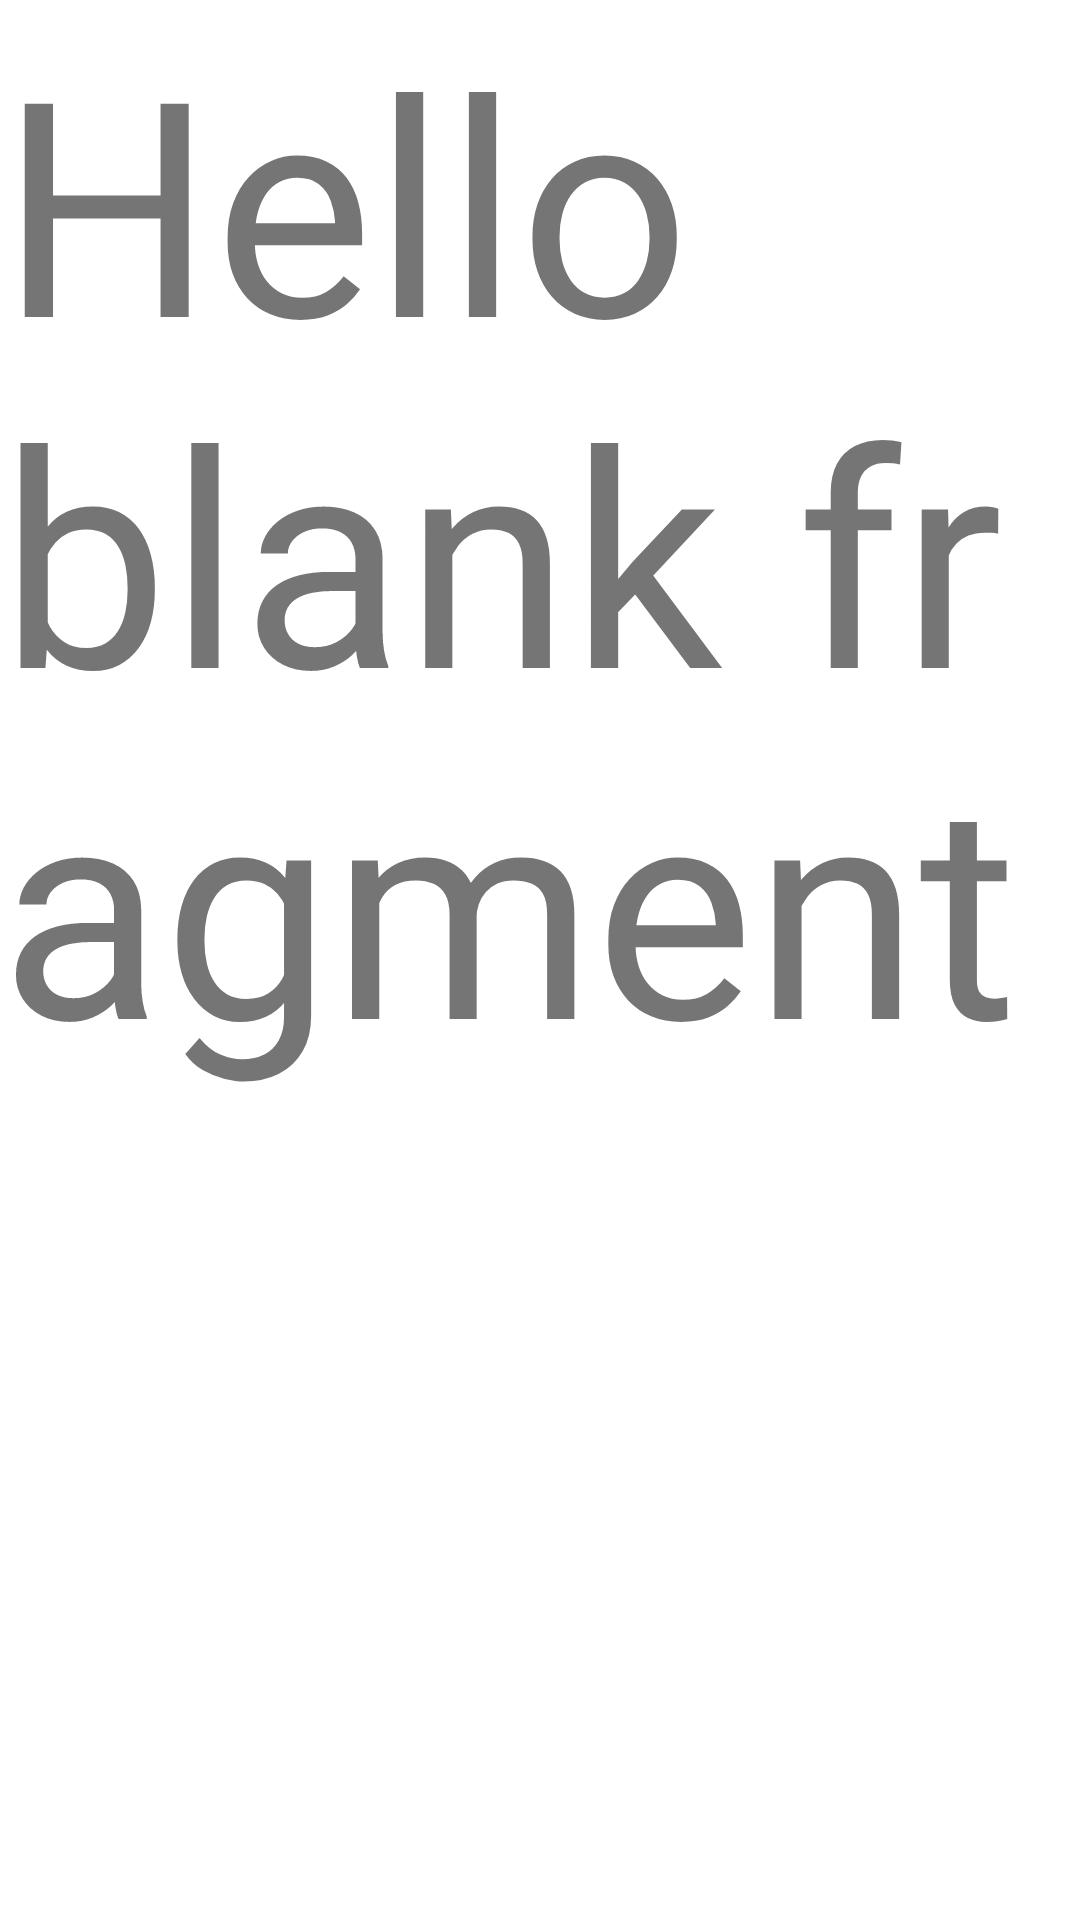

This screen was rendered from an Android layout file. Write that file and the resources it references.
<!-- AndroidManifest.xml: application theme Theme.ViewBindingConsepts -->
<!-- res/layout/fragment_first.xml -->
<?xml version="1.0" encoding="utf-8"?>
<FrameLayout xmlns:android="http://schemas.android.com/apk/res/android"
    xmlns:tools="http://schemas.android.com/tools"
    android:layout_width="match_parent"
    android:layout_height="match_parent"
    tools:context=".FirstFrag">

    
    <TextView
        android:layout_width="match_parent"
        android:layout_height="match_parent"
        android:text="@string/hello_blank_fragment"
        android:textSize="100dp"
        android:id="@+id/text_home"
        />

</FrameLayout>
<!-- resources referenced by this layout -->
<resources>
  <string name="hello_blank_fragment">Hello blank fragment</string>
  <style name="Theme.ViewBindingConsepts" parent="Theme.MaterialComponents.DayNight.DarkActionBar">
          
          <item name="colorPrimary">@color/purple_500</item>
          <item name="colorPrimaryVariant">@color/purple_700</item>
          <item name="colorOnPrimary">@color/white</item>
          
          <item name="colorSecondary">@color/teal_200</item>
          <item name="colorSecondaryVariant">@color/teal_700</item>
          <item name="colorOnSecondary">@color/black</item>
          
          <item name="android:statusBarColor" tools:targetApi="l">?attr/colorPrimaryVariant</item>
          
      </style>
  <!-- not gathered from this repository: default colours our renderer supplied (Android Studio template values) -->
  <color name="purple_500">#FF6200EE</color>
  <color name="purple_700">#FF3700B3</color>
  <color name="teal_200">#FF03DAC5</color>
  <color name="teal_700">#FF018786</color>
  <color name="black">#FF000000</color>
  <color name="white">#FFFFFFFF</color>
</resources>
